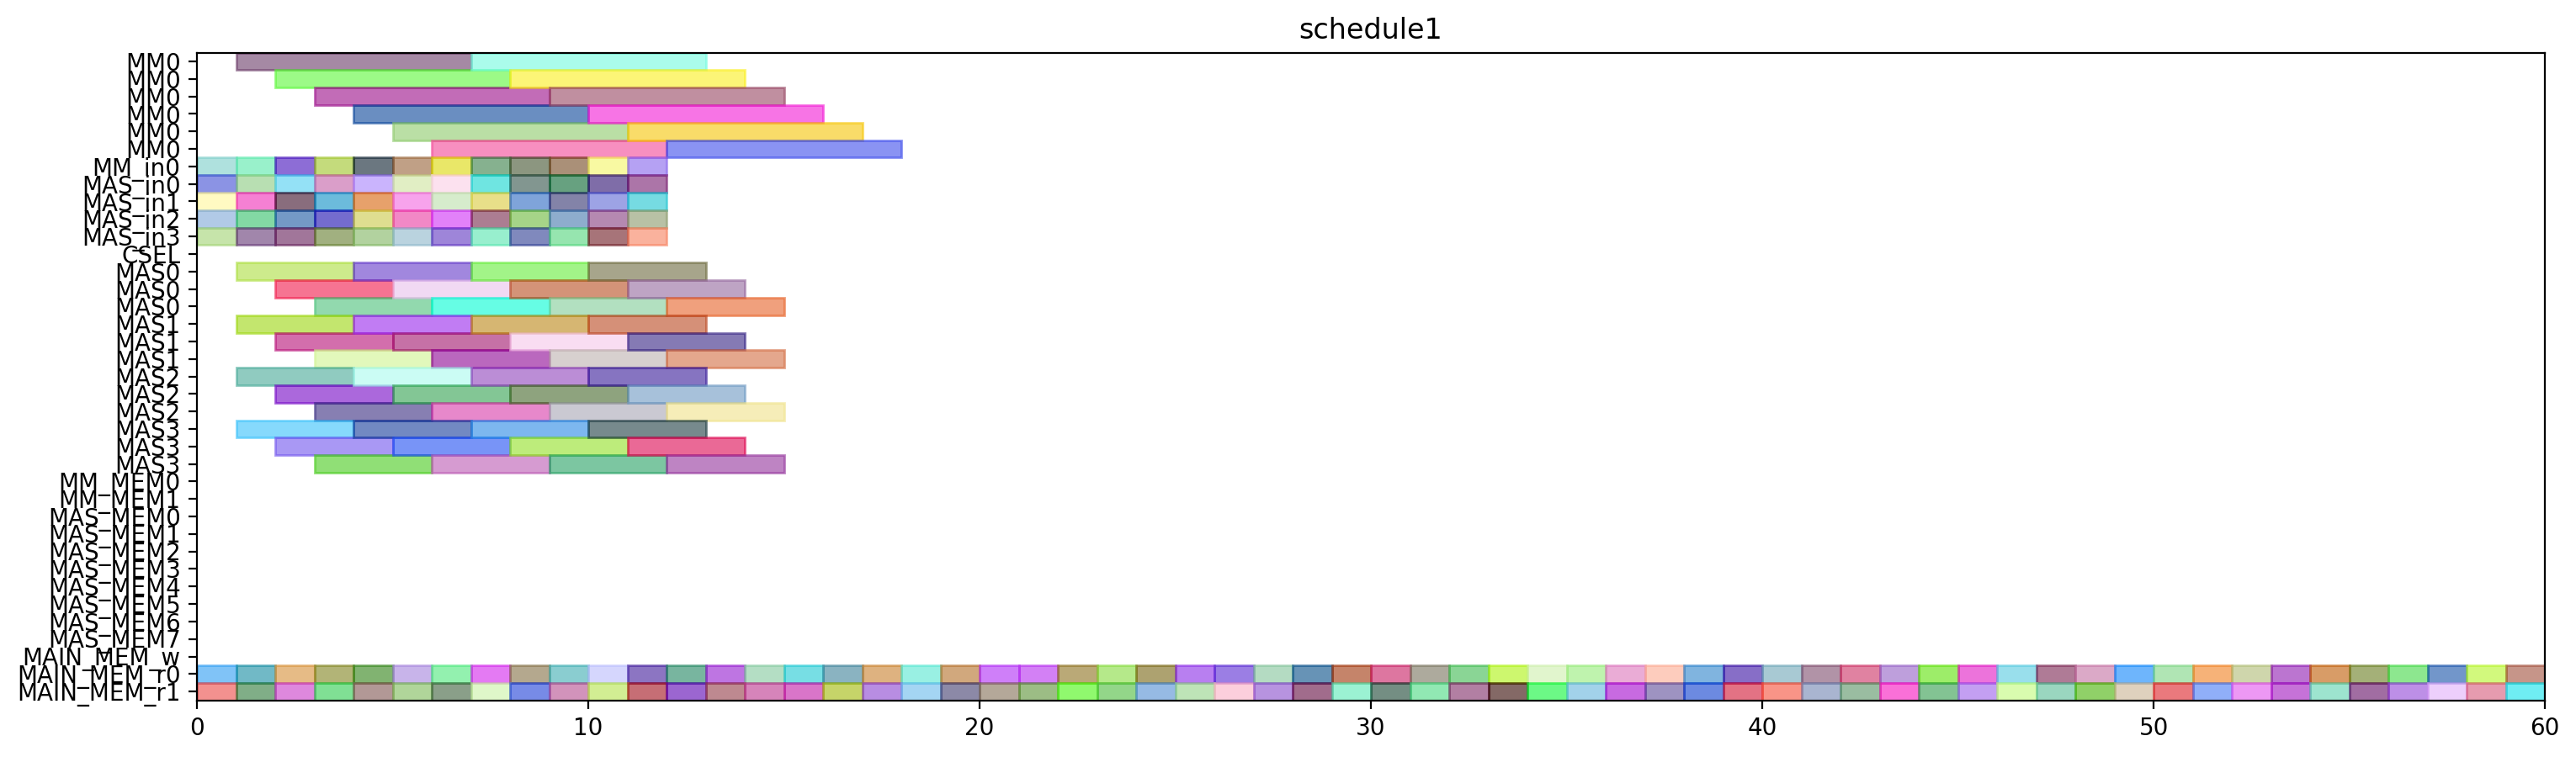

Here is the Python script that generated this plot:
from pyschedule import Scenario, solvers, plotters, alt


def solve():
	horizon = 120
	S = Scenario("schedule1", horizon=horizon)

	# resource
	MM = S.Resources('MM', num=1, size=6)
	MM_in = S.Resources('MM_in', num=1)
	MAS_in = S.Resources('MAS_in', num=4)
	CSEL = S.Resource('CSEL')
	MAS = S.Resources('MAS', num=4, size=3, periods=range(1, horizon))
	MM_MEM = S.Resources('MM_MEM', num=2)
	MAS_MEM = S.Resources('MAS_MEM', num=8)
	MAIN_MEM_w = S.Resource('MAIN_MEM_w', size=1)
	MAIN_MEM_r = S.Resources('MAIN_MEM_r', num=2)

	# result of previous scheduling
	c_t0_t1_t2_in = S.Task('c_t0_t1_t2_in', length=1, delay_cost=1)
	S += c_t0_t1_t2_in >= 0
	c_t0_t1_t2_in += MAS_in[2]

	c_t0_t20_in = S.Task('c_t0_t20_in', length=1, delay_cost=1)
	S += c_t0_t20_in >= 0
	c_t0_t20_in += MAS_in[3]

	c_t0_t20_mem1 = S.Task('c_t0_t20_mem1', length=1, delay_cost=1)
	S += c_t0_t20_mem1 >= 0
	c_t0_t20_mem1 += MAIN_MEM_r[1]

	c_t1_t0_t0_in = S.Task('c_t1_t0_t0_in', length=1, delay_cost=1)
	S += c_t1_t0_t0_in >= 0
	c_t1_t0_t0_in += MM_in[0]

	c_t1_t21_in = S.Task('c_t1_t21_in', length=1, delay_cost=1)
	S += c_t1_t21_in >= 0
	c_t1_t21_in += MAS_in[1]

	c_t1_t31_in = S.Task('c_t1_t31_in', length=1, delay_cost=1)
	S += c_t1_t31_in >= 0
	c_t1_t31_in += MAS_in[0]

	c_t2_t1_t0_mem0 = S.Task('c_t2_t1_t0_mem0', length=1, delay_cost=1)
	S += c_t2_t1_t0_mem0 >= 0
	c_t2_t1_t0_mem0 += MAIN_MEM_r[0]

	c_t0_t0_t0_in = S.Task('c_t0_t0_t0_in', length=1, delay_cost=1)
	S += c_t0_t0_t0_in >= 1
	c_t0_t0_t0_in += MM_in[0]

	c_t0_t0_t2_in = S.Task('c_t0_t0_t2_in', length=1, delay_cost=1)
	S += c_t0_t0_t2_in >= 1
	c_t0_t0_t2_in += MAS_in[3]

	c_t0_t0_t3_mem1 = S.Task('c_t0_t0_t3_mem1', length=1, delay_cost=1)
	S += c_t0_t0_t3_mem1 >= 1
	c_t0_t0_t3_mem1 += MAIN_MEM_r[1]

	c_t0_t1_t2 = S.Task('c_t0_t1_t2', length=3, delay_cost=1)
	S += c_t0_t1_t2 >= 1
	c_t0_t1_t2 += MAS[2]

	c_t0_t20 = S.Task('c_t0_t20', length=3, delay_cost=1)
	S += c_t0_t20 >= 1
	c_t0_t20 += MAS[3]

	c_t1_t0_t0 = S.Task('c_t1_t0_t0', length=6, delay_cost=1)
	S += c_t1_t0_t0 >= 1
	c_t1_t0_t0 += MM[0]

	c_t1_t1_t2_in = S.Task('c_t1_t1_t2_in', length=1, delay_cost=1)
	S += c_t1_t1_t2_in >= 1
	c_t1_t1_t2_in += MAS_in[1]

	c_t1_t1_t3_in = S.Task('c_t1_t1_t3_in', length=1, delay_cost=1)
	S += c_t1_t1_t3_in >= 1
	c_t1_t1_t3_in += MAS_in[0]

	c_t1_t20_mem0 = S.Task('c_t1_t20_mem0', length=1, delay_cost=1)
	S += c_t1_t20_mem0 >= 1
	c_t1_t20_mem0 += MAIN_MEM_r[0]

	c_t1_t21 = S.Task('c_t1_t21', length=3, delay_cost=1)
	S += c_t1_t21 >= 1
	c_t1_t21 += MAS[1]

	c_t1_t31 = S.Task('c_t1_t31', length=3, delay_cost=1)
	S += c_t1_t31 >= 1
	c_t1_t31 += MAS[0]

	c_t2_t0_t2_in = S.Task('c_t2_t0_t2_in', length=1, delay_cost=1)
	S += c_t2_t0_t2_in >= 1
	c_t2_t0_t2_in += MAS_in[2]

	c_t0_t0_t0 = S.Task('c_t0_t0_t0', length=6, delay_cost=1)
	S += c_t0_t0_t0 >= 2
	c_t0_t0_t0 += MM[0]

	c_t0_t0_t2 = S.Task('c_t0_t0_t2', length=3, delay_cost=1)
	S += c_t0_t0_t2 >= 2
	c_t0_t0_t2 += MAS[3]

	c_t0_t0_t3_in = S.Task('c_t0_t0_t3_in', length=1, delay_cost=1)
	S += c_t0_t0_t3_in >= 2
	c_t0_t0_t3_in += MAS_in[0]

	c_t0_t1_t3_in = S.Task('c_t0_t1_t3_in', length=1, delay_cost=1)
	S += c_t0_t1_t3_in >= 2
	c_t0_t1_t3_in += MAS_in[1]

	c_t0_t21_mem0 = S.Task('c_t0_t21_mem0', length=1, delay_cost=1)
	S += c_t0_t21_mem0 >= 2
	c_t0_t21_mem0 += MAIN_MEM_r[0]

	c_t0_t30_in = S.Task('c_t0_t30_in', length=1, delay_cost=1)
	S += c_t0_t30_in >= 2
	c_t0_t30_in += MAS_in[3]

	c_t1_t1_t0_in = S.Task('c_t1_t1_t0_in', length=1, delay_cost=1)
	S += c_t1_t1_t0_in >= 2
	c_t1_t1_t0_in += MM_in[0]

	c_t1_t1_t2 = S.Task('c_t1_t1_t2', length=3, delay_cost=1)
	S += c_t1_t1_t2 >= 2
	c_t1_t1_t2 += MAS[1]

	c_t1_t1_t3 = S.Task('c_t1_t1_t3', length=3, delay_cost=1)
	S += c_t1_t1_t3 >= 2
	c_t1_t1_t3 += MAS[0]

	c_t1_t30_in = S.Task('c_t1_t30_in', length=1, delay_cost=1)
	S += c_t1_t30_in >= 2
	c_t1_t30_in += MAS_in[2]

	c_t2_t0_t0_mem1 = S.Task('c_t2_t0_t0_mem1', length=1, delay_cost=1)
	S += c_t2_t0_t0_mem1 >= 2
	c_t2_t0_t0_mem1 += MAIN_MEM_r[1]

	c_t2_t0_t2 = S.Task('c_t2_t0_t2', length=3, delay_cost=1)
	S += c_t2_t0_t2 >= 2
	c_t2_t0_t2 += MAS[2]

	c_t0_t0_t3 = S.Task('c_t0_t0_t3', length=3, delay_cost=1)
	S += c_t0_t0_t3 >= 3
	c_t0_t0_t3 += MAS[0]

	c_t0_t1_t3 = S.Task('c_t0_t1_t3', length=3, delay_cost=1)
	S += c_t0_t1_t3 >= 3
	c_t0_t1_t3 += MAS[1]

	c_t0_t21_in = S.Task('c_t0_t21_in', length=1, delay_cost=1)
	S += c_t0_t21_in >= 3
	c_t0_t21_in += MAS_in[0]

	c_t0_t21_mem1 = S.Task('c_t0_t21_mem1', length=1, delay_cost=1)
	S += c_t0_t21_mem1 >= 3
	c_t0_t21_mem1 += MAIN_MEM_r[1]

	c_t0_t30 = S.Task('c_t0_t30', length=3, delay_cost=1)
	S += c_t0_t30 >= 3
	c_t0_t30 += MAS[3]

	c_t0_t30_mem0 = S.Task('c_t0_t30_mem0', length=1, delay_cost=1)
	S += c_t0_t30_mem0 >= 3
	c_t0_t30_mem0 += MAIN_MEM_r[0]

	c_t1_t0_t2_in = S.Task('c_t1_t0_t2_in', length=1, delay_cost=1)
	S += c_t1_t0_t2_in >= 3
	c_t1_t0_t2_in += MAS_in[2]

	c_t1_t0_t3_in = S.Task('c_t1_t0_t3_in', length=1, delay_cost=1)
	S += c_t1_t0_t3_in >= 3
	c_t1_t0_t3_in += MAS_in[3]

	c_t1_t1_t0 = S.Task('c_t1_t1_t0', length=6, delay_cost=1)
	S += c_t1_t1_t0 >= 3
	c_t1_t1_t0 += MM[0]

	c_t1_t20_in = S.Task('c_t1_t20_in', length=1, delay_cost=1)
	S += c_t1_t20_in >= 3
	c_t1_t20_in += MAS_in[1]

	c_t1_t30 = S.Task('c_t1_t30', length=3, delay_cost=1)
	S += c_t1_t30 >= 3
	c_t1_t30 += MAS[2]

	c_t2_t0_t0_in = S.Task('c_t2_t0_t0_in', length=1, delay_cost=1)
	S += c_t2_t0_t0_in >= 3
	c_t2_t0_t0_in += MM_in[0]

	c_t0_t21 = S.Task('c_t0_t21', length=3, delay_cost=1)
	S += c_t0_t21 >= 4
	c_t0_t21 += MAS[0]

	c_t0_t31_in = S.Task('c_t0_t31_in', length=1, delay_cost=1)
	S += c_t0_t31_in >= 4
	c_t0_t31_in += MAS_in[0]

	c_t1_t0_t1_in = S.Task('c_t1_t0_t1_in', length=1, delay_cost=1)
	S += c_t1_t0_t1_in >= 4
	c_t1_t0_t1_in += MM_in[0]

	c_t1_t0_t2 = S.Task('c_t1_t0_t2', length=3, delay_cost=1)
	S += c_t1_t0_t2 >= 4
	c_t1_t0_t2 += MAS[2]

	c_t1_t0_t3 = S.Task('c_t1_t0_t3', length=3, delay_cost=1)
	S += c_t1_t0_t3 >= 4
	c_t1_t0_t3 += MAS[3]

	c_t1_t1_t2_mem0 = S.Task('c_t1_t1_t2_mem0', length=1, delay_cost=1)
	S += c_t1_t1_t2_mem0 >= 4
	c_t1_t1_t2_mem0 += MAIN_MEM_r[0]

	c_t1_t1_t3_mem1 = S.Task('c_t1_t1_t3_mem1', length=1, delay_cost=1)
	S += c_t1_t1_t3_mem1 >= 4
	c_t1_t1_t3_mem1 += MAIN_MEM_r[1]

	c_t1_t20 = S.Task('c_t1_t20', length=3, delay_cost=1)
	S += c_t1_t20 >= 4
	c_t1_t20 += MAS[1]

	c_t2_t0_t0 = S.Task('c_t2_t0_t0', length=6, delay_cost=1)
	S += c_t2_t0_t0 >= 4
	c_t2_t0_t0 += MM[0]

	c_t2_t0_t3_in = S.Task('c_t2_t0_t3_in', length=1, delay_cost=1)
	S += c_t2_t0_t3_in >= 4
	c_t2_t0_t3_in += MAS_in[1]

	c_t0_t31 = S.Task('c_t0_t31', length=3, delay_cost=1)
	S += c_t0_t31 >= 5
	c_t0_t31 += MAS[0]

	c_t1_t0_t1 = S.Task('c_t1_t0_t1', length=6, delay_cost=1)
	S += c_t1_t0_t1 >= 5
	c_t1_t0_t1 += MM[0]

	c_t1_t0_t3_mem1 = S.Task('c_t1_t0_t3_mem1', length=1, delay_cost=1)
	S += c_t1_t0_t3_mem1 >= 5
	c_t1_t0_t3_mem1 += MAIN_MEM_r[1]

	c_t2_t0_t3 = S.Task('c_t2_t0_t3', length=3, delay_cost=1)
	S += c_t2_t0_t3 >= 5
	c_t2_t0_t3 += MAS[1]

	c_t2_t1_t1_in = S.Task('c_t2_t1_t1_in', length=1, delay_cost=1)
	S += c_t2_t1_t1_in >= 5
	c_t2_t1_t1_in += MM_in[0]

	c_t2_t1_t1_mem0 = S.Task('c_t2_t1_t1_mem0', length=1, delay_cost=1)
	S += c_t2_t1_t1_mem0 >= 5
	c_t2_t1_t1_mem0 += MAIN_MEM_r[0]

	c_t1_t0_t1_mem0 = S.Task('c_t1_t0_t1_mem0', length=1, delay_cost=1)
	S += c_t1_t0_t1_mem0 >= 6
	c_t1_t0_t1_mem0 += MAIN_MEM_r[0]

	c_t1_t1_t1_in = S.Task('c_t1_t1_t1_in', length=1, delay_cost=1)
	S += c_t1_t1_t1_in >= 6
	c_t1_t1_t1_in += MM_in[0]

	c_t1_t1_t2_mem1 = S.Task('c_t1_t1_t2_mem1', length=1, delay_cost=1)
	S += c_t1_t1_t2_mem1 >= 6
	c_t1_t1_t2_mem1 += MAIN_MEM_r[1]

	c_t2_t1_t1 = S.Task('c_t2_t1_t1', length=6, delay_cost=1)
	S += c_t2_t1_t1 >= 6
	c_t2_t1_t1 += MM[0]

	c_t0_t0_t1_in = S.Task('c_t0_t0_t1_in', length=1, delay_cost=1)
	S += c_t0_t0_t1_in >= 7
	c_t0_t0_t1_in += MM_in[0]

	c_t1_t1_t1 = S.Task('c_t1_t1_t1', length=6, delay_cost=1)
	S += c_t1_t1_t1 >= 7
	c_t1_t1_t1 += MM[0]

	c_t1_t31_mem0 = S.Task('c_t1_t31_mem0', length=1, delay_cost=1)
	S += c_t1_t31_mem0 >= 7
	c_t1_t31_mem0 += MAIN_MEM_r[0]

	c_t2_t1_t1_mem1 = S.Task('c_t2_t1_t1_mem1', length=1, delay_cost=1)
	S += c_t2_t1_t1_mem1 >= 7
	c_t2_t1_t1_mem1 += MAIN_MEM_r[1]

	c_t0_t0_t1 = S.Task('c_t0_t0_t1', length=6, delay_cost=1)
	S += c_t0_t0_t1 >= 8
	c_t0_t0_t1 += MM[0]

	c_t0_t1_t1_in = S.Task('c_t0_t1_t1_in', length=1, delay_cost=1)
	S += c_t0_t1_t1_in >= 8
	c_t0_t1_t1_in += MM_in[0]

	c_t1_t0_t2_mem1 = S.Task('c_t1_t0_t2_mem1', length=1, delay_cost=1)
	S += c_t1_t0_t2_mem1 >= 8
	c_t1_t0_t2_mem1 += MAIN_MEM_r[1]

	c_t1_t1_t3_mem0 = S.Task('c_t1_t1_t3_mem0', length=1, delay_cost=1)
	S += c_t1_t1_t3_mem0 >= 8
	c_t1_t1_t3_mem0 += MAIN_MEM_r[0]

	c_t0_t0_t2_mem1 = S.Task('c_t0_t0_t2_mem1', length=1, delay_cost=1)
	S += c_t0_t0_t2_mem1 >= 9
	c_t0_t0_t2_mem1 += MAIN_MEM_r[1]

	c_t0_t1_t1 = S.Task('c_t0_t1_t1', length=6, delay_cost=1)
	S += c_t0_t1_t1 >= 9
	c_t0_t1_t1 += MM[0]

	c_t1_t21_mem0 = S.Task('c_t1_t21_mem0', length=1, delay_cost=1)
	S += c_t1_t21_mem0 >= 9
	c_t1_t21_mem0 += MAIN_MEM_r[0]

	c_t2_t0_t1_in = S.Task('c_t2_t0_t1_in', length=1, delay_cost=1)
	S += c_t2_t0_t1_in >= 9
	c_t2_t0_t1_in += MM_in[0]

	c_t0_t1_t0_in = S.Task('c_t0_t1_t0_in', length=1, delay_cost=1)
	S += c_t0_t1_t0_in >= 10
	c_t0_t1_t0_in += MM_in[0]

	c_t0_t1_t2_mem0 = S.Task('c_t0_t1_t2_mem0', length=1, delay_cost=1)
	S += c_t0_t1_t2_mem0 >= 10
	c_t0_t1_t2_mem0 += MAIN_MEM_r[0]

	c_t0_t30_mem1 = S.Task('c_t0_t30_mem1', length=1, delay_cost=1)
	S += c_t0_t30_mem1 >= 10
	c_t0_t30_mem1 += MAIN_MEM_r[1]

	c_t2_t0_t1 = S.Task('c_t2_t0_t1', length=6, delay_cost=1)
	S += c_t2_t0_t1 >= 10
	c_t2_t0_t1 += MM[0]

	c_t0_t0_t0_mem1 = S.Task('c_t0_t0_t0_mem1', length=1, delay_cost=1)
	S += c_t0_t0_t0_mem1 >= 11
	c_t0_t0_t0_mem1 += MAIN_MEM_r[1]

	c_t0_t1_t0 = S.Task('c_t0_t1_t0', length=6, delay_cost=1)
	S += c_t0_t1_t0 >= 11
	c_t0_t1_t0 += MM[0]

	c_t1_t1_t0_mem0 = S.Task('c_t1_t1_t0_mem0', length=1, delay_cost=1)
	S += c_t1_t1_t0_mem0 >= 11
	c_t1_t1_t0_mem0 += MAIN_MEM_r[0]

	c_t2_t1_t0_in = S.Task('c_t2_t1_t0_in', length=1, delay_cost=1)
	S += c_t2_t1_t0_in >= 11
	c_t2_t1_t0_in += MM_in[0]

	c_t0_t1_t0_mem0 = S.Task('c_t0_t1_t0_mem0', length=1, delay_cost=1)
	S += c_t0_t1_t0_mem0 >= 12
	c_t0_t1_t0_mem0 += MAIN_MEM_r[0]

	c_t1_t21_mem1 = S.Task('c_t1_t21_mem1', length=1, delay_cost=1)
	S += c_t1_t21_mem1 >= 12
	c_t1_t21_mem1 += MAIN_MEM_r[1]

	c_t2_t1_t0 = S.Task('c_t2_t1_t0', length=6, delay_cost=1)
	S += c_t2_t1_t0 >= 12
	c_t2_t1_t0 += MM[0]

	c_t0_t1_t1_mem1 = S.Task('c_t0_t1_t1_mem1', length=1, delay_cost=1)
	S += c_t0_t1_t1_mem1 >= 13
	c_t0_t1_t1_mem1 += MAIN_MEM_r[1]

	c_t2_t0_t1_mem0 = S.Task('c_t2_t0_t1_mem0', length=1, delay_cost=1)
	S += c_t2_t0_t1_mem0 >= 13
	c_t2_t0_t1_mem0 += MAIN_MEM_r[0]

	c_t0_t0_t1_mem1 = S.Task('c_t0_t0_t1_mem1', length=1, delay_cost=1)
	S += c_t0_t0_t1_mem1 >= 14
	c_t0_t0_t1_mem1 += MAIN_MEM_r[1]

	c_t1_t30_mem0 = S.Task('c_t1_t30_mem0', length=1, delay_cost=1)
	S += c_t1_t30_mem0 >= 14
	c_t1_t30_mem0 += MAIN_MEM_r[0]

	c_t0_t1_t3_mem1 = S.Task('c_t0_t1_t3_mem1', length=1, delay_cost=1)
	S += c_t0_t1_t3_mem1 >= 15
	c_t0_t1_t3_mem1 += MAIN_MEM_r[1]

	c_t2_t0_t2_mem0 = S.Task('c_t2_t0_t2_mem0', length=1, delay_cost=1)
	S += c_t2_t0_t2_mem0 >= 15
	c_t2_t0_t2_mem0 += MAIN_MEM_r[0]

	c_t0_t0_t0_mem0 = S.Task('c_t0_t0_t0_mem0', length=1, delay_cost=1)
	S += c_t0_t0_t0_mem0 >= 16
	c_t0_t0_t0_mem0 += MAIN_MEM_r[0]

	c_t0_t31_mem1 = S.Task('c_t0_t31_mem1', length=1, delay_cost=1)
	S += c_t0_t31_mem1 >= 16
	c_t0_t31_mem1 += MAIN_MEM_r[1]

	c_t0_t1_t0_mem1 = S.Task('c_t0_t1_t0_mem1', length=1, delay_cost=1)
	S += c_t0_t1_t0_mem1 >= 17
	c_t0_t1_t0_mem1 += MAIN_MEM_r[1]

	c_t1_t0_t2_mem0 = S.Task('c_t1_t0_t2_mem0', length=1, delay_cost=1)
	S += c_t1_t0_t2_mem0 >= 17
	c_t1_t0_t2_mem0 += MAIN_MEM_r[0]

	c_t0_t31_mem0 = S.Task('c_t0_t31_mem0', length=1, delay_cost=1)
	S += c_t0_t31_mem0 >= 18
	c_t0_t31_mem0 += MAIN_MEM_r[0]

	c_t1_t1_t0_mem1 = S.Task('c_t1_t1_t0_mem1', length=1, delay_cost=1)
	S += c_t1_t1_t0_mem1 >= 18
	c_t1_t1_t0_mem1 += MAIN_MEM_r[1]

	c_t1_t1_t1_mem1 = S.Task('c_t1_t1_t1_mem1', length=1, delay_cost=1)
	S += c_t1_t1_t1_mem1 >= 19
	c_t1_t1_t1_mem1 += MAIN_MEM_r[1]

	c_t2_t0_t3_mem0 = S.Task('c_t2_t0_t3_mem0', length=1, delay_cost=1)
	S += c_t2_t0_t3_mem0 >= 19
	c_t2_t0_t3_mem0 += MAIN_MEM_r[0]

	c_t0_t0_t2_mem0 = S.Task('c_t0_t0_t2_mem0', length=1, delay_cost=1)
	S += c_t0_t0_t2_mem0 >= 20
	c_t0_t0_t2_mem0 += MAIN_MEM_r[0]

	c_t2_t1_t0_mem1 = S.Task('c_t2_t1_t0_mem1', length=1, delay_cost=1)
	S += c_t2_t1_t0_mem1 >= 20
	c_t2_t1_t0_mem1 += MAIN_MEM_r[1]

	c_t1_t20_mem1 = S.Task('c_t1_t20_mem1', length=1, delay_cost=1)
	S += c_t1_t20_mem1 >= 21
	c_t1_t20_mem1 += MAIN_MEM_r[1]

	c_t2_t0_t0_mem0 = S.Task('c_t2_t0_t0_mem0', length=1, delay_cost=1)
	S += c_t2_t0_t0_mem0 >= 21
	c_t2_t0_t0_mem0 += MAIN_MEM_r[0]

	c_t1_t0_t0_mem0 = S.Task('c_t1_t0_t0_mem0', length=1, delay_cost=1)
	S += c_t1_t0_t0_mem0 >= 22
	c_t1_t0_t0_mem0 += MAIN_MEM_r[0]

	c_t2_t0_t3_mem1 = S.Task('c_t2_t0_t3_mem1', length=1, delay_cost=1)
	S += c_t2_t0_t3_mem1 >= 22
	c_t2_t0_t3_mem1 += MAIN_MEM_r[1]

	c_t0_t1_t3_mem0 = S.Task('c_t0_t1_t3_mem0', length=1, delay_cost=1)
	S += c_t0_t1_t3_mem0 >= 23
	c_t0_t1_t3_mem0 += MAIN_MEM_r[0]

	c_t1_t31_mem1 = S.Task('c_t1_t31_mem1', length=1, delay_cost=1)
	S += c_t1_t31_mem1 >= 23
	c_t1_t31_mem1 += MAIN_MEM_r[1]

	c_t0_t0_t1_mem0 = S.Task('c_t0_t0_t1_mem0', length=1, delay_cost=1)
	S += c_t0_t0_t1_mem0 >= 24
	c_t0_t0_t1_mem0 += MAIN_MEM_r[0]

	c_t1_t0_t0_mem1 = S.Task('c_t1_t0_t0_mem1', length=1, delay_cost=1)
	S += c_t1_t0_t0_mem1 >= 24
	c_t1_t0_t0_mem1 += MAIN_MEM_r[1]

	c_t0_t20_mem0 = S.Task('c_t0_t20_mem0', length=1, delay_cost=1)
	S += c_t0_t20_mem0 >= 25
	c_t0_t20_mem0 += MAIN_MEM_r[0]

	c_t2_t0_t1_mem1 = S.Task('c_t2_t0_t1_mem1', length=1, delay_cost=1)
	S += c_t2_t0_t1_mem1 >= 25
	c_t2_t0_t1_mem1 += MAIN_MEM_r[1]

	c_t1_t0_t1_mem1 = S.Task('c_t1_t0_t1_mem1', length=1, delay_cost=1)
	S += c_t1_t0_t1_mem1 >= 26
	c_t1_t0_t1_mem1 += MAIN_MEM_r[1]

	c_t1_t0_t3_mem0 = S.Task('c_t1_t0_t3_mem0', length=1, delay_cost=1)
	S += c_t1_t0_t3_mem0 >= 26
	c_t1_t0_t3_mem0 += MAIN_MEM_r[0]

	c_t0_t1_t1_mem0 = S.Task('c_t0_t1_t1_mem0', length=1, delay_cost=1)
	S += c_t0_t1_t1_mem0 >= 27
	c_t0_t1_t1_mem0 += MAIN_MEM_r[0]

	c_t2_t0_t2_mem1 = S.Task('c_t2_t0_t2_mem1', length=1, delay_cost=1)
	S += c_t2_t0_t2_mem1 >= 27
	c_t2_t0_t2_mem1 += MAIN_MEM_r[1]

	c_t1_t1_t1_mem0 = S.Task('c_t1_t1_t1_mem0', length=1, delay_cost=1)
	S += c_t1_t1_t1_mem0 >= 28
	c_t1_t1_t1_mem0 += MAIN_MEM_r[0]

	c_t1_t30_mem1 = S.Task('c_t1_t30_mem1', length=1, delay_cost=1)
	S += c_t1_t30_mem1 >= 28
	c_t1_t30_mem1 += MAIN_MEM_r[1]

	c_t0_t0_t3_mem0 = S.Task('c_t0_t0_t3_mem0', length=1, delay_cost=1)
	S += c_t0_t0_t3_mem0 >= 29
	c_t0_t0_t3_mem0 += MAIN_MEM_r[0]

	c_t0_t1_t2_mem1 = S.Task('c_t0_t1_t2_mem1', length=1, delay_cost=1)
	S += c_t0_t1_t2_mem1 >= 29
	c_t0_t1_t2_mem1 += MAIN_MEM_r[1]


	# new tasks
	c_t2_t1_t2 = S.Task('c_t2_t1_t2', length=3, delay_cost=1)
	c_t2_t1_t2 += alt(MAS)
	c_t2_t1_t2_in = S.Task('c_t2_t1_t2_in', length=1, delay_cost=1)
	c_t2_t1_t2_in += alt(MAS_in)
	S += c_t2_t1_t2_in*MAS_in[0]<=c_t2_t1_t2*MAS[0]

	S += c_t2_t1_t2_in*MAS_in[1]<=c_t2_t1_t2*MAS[1]

	S += c_t2_t1_t2_in*MAS_in[2]<=c_t2_t1_t2*MAS[2]

	S += c_t2_t1_t2_in*MAS_in[3]<=c_t2_t1_t2*MAS[3]

	c_t2_t1_t2_mem0 = S.Task('c_t2_t1_t2_mem0', length=1, delay_cost=1)
	c_t2_t1_t2_mem0 += MAIN_MEM_r[0]
	c_t2_t1_t2_mem1 = S.Task('c_t2_t1_t2_mem1', length=1, delay_cost=1)
	c_t2_t1_t2_mem1 += MAIN_MEM_r[1]
	c_t2_t1_t3 = S.Task('c_t2_t1_t3', length=3, delay_cost=1)
	c_t2_t1_t3 += alt(MAS)
	c_t2_t1_t3_in = S.Task('c_t2_t1_t3_in', length=1, delay_cost=1)
	c_t2_t1_t3_in += alt(MAS_in)
	S += c_t2_t1_t3_in*MAS_in[0]<=c_t2_t1_t3*MAS[0]

	S += c_t2_t1_t3_in*MAS_in[1]<=c_t2_t1_t3*MAS[1]

	S += c_t2_t1_t3_in*MAS_in[2]<=c_t2_t1_t3*MAS[2]

	S += c_t2_t1_t3_in*MAS_in[3]<=c_t2_t1_t3*MAS[3]

	c_t2_t1_t3_mem0 = S.Task('c_t2_t1_t3_mem0', length=1, delay_cost=1)
	c_t2_t1_t3_mem0 += MAIN_MEM_r[0]
	c_t2_t1_t3_mem1 = S.Task('c_t2_t1_t3_mem1', length=1, delay_cost=1)
	c_t2_t1_t3_mem1 += MAIN_MEM_r[1]
	c_t2_t20 = S.Task('c_t2_t20', length=3, delay_cost=1)
	c_t2_t20 += alt(MAS)
	c_t2_t20_in = S.Task('c_t2_t20_in', length=1, delay_cost=1)
	c_t2_t20_in += alt(MAS_in)
	S += c_t2_t20_in*MAS_in[0]<=c_t2_t20*MAS[0]

	S += c_t2_t20_in*MAS_in[1]<=c_t2_t20*MAS[1]

	S += c_t2_t20_in*MAS_in[2]<=c_t2_t20*MAS[2]

	S += c_t2_t20_in*MAS_in[3]<=c_t2_t20*MAS[3]

	c_t2_t20_mem0 = S.Task('c_t2_t20_mem0', length=1, delay_cost=1)
	c_t2_t20_mem0 += MAIN_MEM_r[0]
	c_t2_t20_mem1 = S.Task('c_t2_t20_mem1', length=1, delay_cost=1)
	c_t2_t20_mem1 += MAIN_MEM_r[1]
	c_t2_t21 = S.Task('c_t2_t21', length=3, delay_cost=1)
	c_t2_t21 += alt(MAS)
	c_t2_t21_in = S.Task('c_t2_t21_in', length=1, delay_cost=1)
	c_t2_t21_in += alt(MAS_in)
	S += c_t2_t21_in*MAS_in[0]<=c_t2_t21*MAS[0]

	S += c_t2_t21_in*MAS_in[1]<=c_t2_t21*MAS[1]

	S += c_t2_t21_in*MAS_in[2]<=c_t2_t21*MAS[2]

	S += c_t2_t21_in*MAS_in[3]<=c_t2_t21*MAS[3]

	c_t2_t21_mem0 = S.Task('c_t2_t21_mem0', length=1, delay_cost=1)
	c_t2_t21_mem0 += MAIN_MEM_r[0]
	c_t2_t21_mem1 = S.Task('c_t2_t21_mem1', length=1, delay_cost=1)
	c_t2_t21_mem1 += MAIN_MEM_r[1]
	c_t2_t30 = S.Task('c_t2_t30', length=3, delay_cost=1)
	c_t2_t30 += alt(MAS)
	c_t2_t30_in = S.Task('c_t2_t30_in', length=1, delay_cost=1)
	c_t2_t30_in += alt(MAS_in)
	S += c_t2_t30_in*MAS_in[0]<=c_t2_t30*MAS[0]

	S += c_t2_t30_in*MAS_in[1]<=c_t2_t30*MAS[1]

	S += c_t2_t30_in*MAS_in[2]<=c_t2_t30*MAS[2]

	S += c_t2_t30_in*MAS_in[3]<=c_t2_t30*MAS[3]

	c_t2_t30_mem0 = S.Task('c_t2_t30_mem0', length=1, delay_cost=1)
	c_t2_t30_mem0 += MAIN_MEM_r[0]
	c_t2_t30_mem1 = S.Task('c_t2_t30_mem1', length=1, delay_cost=1)
	c_t2_t30_mem1 += MAIN_MEM_r[1]
	c_t2_t31 = S.Task('c_t2_t31', length=3, delay_cost=1)
	c_t2_t31 += alt(MAS)
	c_t2_t31_in = S.Task('c_t2_t31_in', length=1, delay_cost=1)
	c_t2_t31_in += alt(MAS_in)
	S += c_t2_t31_in*MAS_in[0]<=c_t2_t31*MAS[0]

	S += c_t2_t31_in*MAS_in[1]<=c_t2_t31*MAS[1]

	S += c_t2_t31_in*MAS_in[2]<=c_t2_t31*MAS[2]

	S += c_t2_t31_in*MAS_in[3]<=c_t2_t31*MAS[3]

	c_t2_t31_mem0 = S.Task('c_t2_t31_mem0', length=1, delay_cost=1)
	c_t2_t31_mem0 += MAIN_MEM_r[0]
	c_t2_t31_mem1 = S.Task('c_t2_t31_mem1', length=1, delay_cost=1)
	c_t2_t31_mem1 += MAIN_MEM_r[1]
	c_t3000 = S.Task('c_t3000', length=3, delay_cost=1)
	c_t3000 += alt(MAS)
	c_t3000_in = S.Task('c_t3000_in', length=1, delay_cost=1)
	c_t3000_in += alt(MAS_in)
	S += c_t3000_in*MAS_in[0]<=c_t3000*MAS[0]

	S += c_t3000_in*MAS_in[1]<=c_t3000*MAS[1]

	S += c_t3000_in*MAS_in[2]<=c_t3000*MAS[2]

	S += c_t3000_in*MAS_in[3]<=c_t3000*MAS[3]

	c_t3000_mem0 = S.Task('c_t3000_mem0', length=1, delay_cost=1)
	c_t3000_mem0 += MAIN_MEM_r[0]
	c_t3000_mem1 = S.Task('c_t3000_mem1', length=1, delay_cost=1)
	c_t3000_mem1 += MAIN_MEM_r[1]
	c_t3001 = S.Task('c_t3001', length=3, delay_cost=1)
	c_t3001 += alt(MAS)
	c_t3001_in = S.Task('c_t3001_in', length=1, delay_cost=1)
	c_t3001_in += alt(MAS_in)
	S += c_t3001_in*MAS_in[0]<=c_t3001*MAS[0]

	S += c_t3001_in*MAS_in[1]<=c_t3001*MAS[1]

	S += c_t3001_in*MAS_in[2]<=c_t3001*MAS[2]

	S += c_t3001_in*MAS_in[3]<=c_t3001*MAS[3]

	c_t3001_mem0 = S.Task('c_t3001_mem0', length=1, delay_cost=1)
	c_t3001_mem0 += MAIN_MEM_r[0]
	c_t3001_mem1 = S.Task('c_t3001_mem1', length=1, delay_cost=1)
	c_t3001_mem1 += MAIN_MEM_r[1]
	c_t3010 = S.Task('c_t3010', length=3, delay_cost=1)
	c_t3010 += alt(MAS)
	c_t3010_in = S.Task('c_t3010_in', length=1, delay_cost=1)
	c_t3010_in += alt(MAS_in)
	S += c_t3010_in*MAS_in[0]<=c_t3010*MAS[0]

	S += c_t3010_in*MAS_in[1]<=c_t3010*MAS[1]

	S += c_t3010_in*MAS_in[2]<=c_t3010*MAS[2]

	S += c_t3010_in*MAS_in[3]<=c_t3010*MAS[3]

	c_t3010_mem0 = S.Task('c_t3010_mem0', length=1, delay_cost=1)
	c_t3010_mem0 += MAIN_MEM_r[0]
	c_t3010_mem1 = S.Task('c_t3010_mem1', length=1, delay_cost=1)
	c_t3010_mem1 += MAIN_MEM_r[1]
	c_t3011 = S.Task('c_t3011', length=3, delay_cost=1)
	c_t3011 += alt(MAS)
	c_t3011_in = S.Task('c_t3011_in', length=1, delay_cost=1)
	c_t3011_in += alt(MAS_in)
	S += c_t3011_in*MAS_in[0]<=c_t3011*MAS[0]

	S += c_t3011_in*MAS_in[1]<=c_t3011*MAS[1]

	S += c_t3011_in*MAS_in[2]<=c_t3011*MAS[2]

	S += c_t3011_in*MAS_in[3]<=c_t3011*MAS[3]

	c_t3011_mem0 = S.Task('c_t3011_mem0', length=1, delay_cost=1)
	c_t3011_mem0 += MAIN_MEM_r[0]
	c_t3011_mem1 = S.Task('c_t3011_mem1', length=1, delay_cost=1)
	c_t3011_mem1 += MAIN_MEM_r[1]
	c_t3100 = S.Task('c_t3100', length=3, delay_cost=1)
	c_t3100 += alt(MAS)
	c_t3100_in = S.Task('c_t3100_in', length=1, delay_cost=1)
	c_t3100_in += alt(MAS_in)
	S += c_t3100_in*MAS_in[0]<=c_t3100*MAS[0]

	S += c_t3100_in*MAS_in[1]<=c_t3100*MAS[1]

	S += c_t3100_in*MAS_in[2]<=c_t3100*MAS[2]

	S += c_t3100_in*MAS_in[3]<=c_t3100*MAS[3]

	c_t3100_mem0 = S.Task('c_t3100_mem0', length=1, delay_cost=1)
	c_t3100_mem0 += MAIN_MEM_r[0]
	c_t3100_mem1 = S.Task('c_t3100_mem1', length=1, delay_cost=1)
	c_t3100_mem1 += MAIN_MEM_r[1]
	c_t3101 = S.Task('c_t3101', length=3, delay_cost=1)
	c_t3101 += alt(MAS)
	c_t3101_in = S.Task('c_t3101_in', length=1, delay_cost=1)
	c_t3101_in += alt(MAS_in)
	S += c_t3101_in*MAS_in[0]<=c_t3101*MAS[0]

	S += c_t3101_in*MAS_in[1]<=c_t3101*MAS[1]

	S += c_t3101_in*MAS_in[2]<=c_t3101*MAS[2]

	S += c_t3101_in*MAS_in[3]<=c_t3101*MAS[3]

	c_t3101_mem0 = S.Task('c_t3101_mem0', length=1, delay_cost=1)
	c_t3101_mem0 += MAIN_MEM_r[0]
	c_t3101_mem1 = S.Task('c_t3101_mem1', length=1, delay_cost=1)
	c_t3101_mem1 += MAIN_MEM_r[1]
	c_t3110 = S.Task('c_t3110', length=3, delay_cost=1)
	c_t3110 += alt(MAS)
	c_t3110_in = S.Task('c_t3110_in', length=1, delay_cost=1)
	c_t3110_in += alt(MAS_in)
	S += c_t3110_in*MAS_in[0]<=c_t3110*MAS[0]

	S += c_t3110_in*MAS_in[1]<=c_t3110*MAS[1]

	S += c_t3110_in*MAS_in[2]<=c_t3110*MAS[2]

	S += c_t3110_in*MAS_in[3]<=c_t3110*MAS[3]

	c_t3110_mem0 = S.Task('c_t3110_mem0', length=1, delay_cost=1)
	c_t3110_mem0 += MAIN_MEM_r[0]
	c_t3110_mem1 = S.Task('c_t3110_mem1', length=1, delay_cost=1)
	c_t3110_mem1 += MAIN_MEM_r[1]
	c_t3111 = S.Task('c_t3111', length=3, delay_cost=1)
	c_t3111 += alt(MAS)
	c_t3111_in = S.Task('c_t3111_in', length=1, delay_cost=1)
	c_t3111_in += alt(MAS_in)
	S += c_t3111_in*MAS_in[0]<=c_t3111*MAS[0]

	S += c_t3111_in*MAS_in[1]<=c_t3111*MAS[1]

	S += c_t3111_in*MAS_in[2]<=c_t3111*MAS[2]

	S += c_t3111_in*MAS_in[3]<=c_t3111*MAS[3]

	c_t3111_mem0 = S.Task('c_t3111_mem0', length=1, delay_cost=1)
	c_t3111_mem0 += MAIN_MEM_r[0]
	c_t3111_mem1 = S.Task('c_t3111_mem1', length=1, delay_cost=1)
	c_t3111_mem1 += MAIN_MEM_r[1]
	c_t4000 = S.Task('c_t4000', length=3, delay_cost=1)
	c_t4000 += alt(MAS)
	c_t4000_in = S.Task('c_t4000_in', length=1, delay_cost=1)
	c_t4000_in += alt(MAS_in)
	S += c_t4000_in*MAS_in[0]<=c_t4000*MAS[0]

	S += c_t4000_in*MAS_in[1]<=c_t4000*MAS[1]

	S += c_t4000_in*MAS_in[2]<=c_t4000*MAS[2]

	S += c_t4000_in*MAS_in[3]<=c_t4000*MAS[3]

	c_t4000_mem0 = S.Task('c_t4000_mem0', length=1, delay_cost=1)
	c_t4000_mem0 += MAIN_MEM_r[0]
	c_t4000_mem1 = S.Task('c_t4000_mem1', length=1, delay_cost=1)
	c_t4000_mem1 += MAIN_MEM_r[1]
	c_t4001 = S.Task('c_t4001', length=3, delay_cost=1)
	c_t4001 += alt(MAS)
	c_t4001_in = S.Task('c_t4001_in', length=1, delay_cost=1)
	c_t4001_in += alt(MAS_in)
	S += c_t4001_in*MAS_in[0]<=c_t4001*MAS[0]

	S += c_t4001_in*MAS_in[1]<=c_t4001*MAS[1]

	S += c_t4001_in*MAS_in[2]<=c_t4001*MAS[2]

	S += c_t4001_in*MAS_in[3]<=c_t4001*MAS[3]

	c_t4001_mem0 = S.Task('c_t4001_mem0', length=1, delay_cost=1)
	c_t4001_mem0 += MAIN_MEM_r[0]
	c_t4001_mem1 = S.Task('c_t4001_mem1', length=1, delay_cost=1)
	c_t4001_mem1 += MAIN_MEM_r[1]
	c_t4010 = S.Task('c_t4010', length=3, delay_cost=1)
	c_t4010 += alt(MAS)
	c_t4010_in = S.Task('c_t4010_in', length=1, delay_cost=1)
	c_t4010_in += alt(MAS_in)
	S += c_t4010_in*MAS_in[0]<=c_t4010*MAS[0]

	S += c_t4010_in*MAS_in[1]<=c_t4010*MAS[1]

	S += c_t4010_in*MAS_in[2]<=c_t4010*MAS[2]

	S += c_t4010_in*MAS_in[3]<=c_t4010*MAS[3]

	c_t4010_mem0 = S.Task('c_t4010_mem0', length=1, delay_cost=1)
	c_t4010_mem0 += MAIN_MEM_r[0]
	c_t4010_mem1 = S.Task('c_t4010_mem1', length=1, delay_cost=1)
	c_t4010_mem1 += MAIN_MEM_r[1]
	c_t4011 = S.Task('c_t4011', length=3, delay_cost=1)
	c_t4011 += alt(MAS)
	c_t4011_in = S.Task('c_t4011_in', length=1, delay_cost=1)
	c_t4011_in += alt(MAS_in)
	S += c_t4011_in*MAS_in[0]<=c_t4011*MAS[0]

	S += c_t4011_in*MAS_in[1]<=c_t4011*MAS[1]

	S += c_t4011_in*MAS_in[2]<=c_t4011*MAS[2]

	S += c_t4011_in*MAS_in[3]<=c_t4011*MAS[3]

	c_t4011_mem0 = S.Task('c_t4011_mem0', length=1, delay_cost=1)
	c_t4011_mem0 += MAIN_MEM_r[0]
	c_t4011_mem1 = S.Task('c_t4011_mem1', length=1, delay_cost=1)
	c_t4011_mem1 += MAIN_MEM_r[1]
	c_t4100 = S.Task('c_t4100', length=3, delay_cost=1)
	c_t4100 += alt(MAS)
	c_t4100_in = S.Task('c_t4100_in', length=1, delay_cost=1)
	c_t4100_in += alt(MAS_in)
	S += c_t4100_in*MAS_in[0]<=c_t4100*MAS[0]

	S += c_t4100_in*MAS_in[1]<=c_t4100*MAS[1]

	S += c_t4100_in*MAS_in[2]<=c_t4100*MAS[2]

	S += c_t4100_in*MAS_in[3]<=c_t4100*MAS[3]

	c_t4100_mem0 = S.Task('c_t4100_mem0', length=1, delay_cost=1)
	c_t4100_mem0 += MAIN_MEM_r[0]
	c_t4100_mem1 = S.Task('c_t4100_mem1', length=1, delay_cost=1)
	c_t4100_mem1 += MAIN_MEM_r[1]
	c_t4101 = S.Task('c_t4101', length=3, delay_cost=1)
	c_t4101 += alt(MAS)
	c_t4101_in = S.Task('c_t4101_in', length=1, delay_cost=1)
	c_t4101_in += alt(MAS_in)
	S += c_t4101_in*MAS_in[0]<=c_t4101*MAS[0]

	S += c_t4101_in*MAS_in[1]<=c_t4101*MAS[1]

	S += c_t4101_in*MAS_in[2]<=c_t4101*MAS[2]

	S += c_t4101_in*MAS_in[3]<=c_t4101*MAS[3]

	c_t4101_mem0 = S.Task('c_t4101_mem0', length=1, delay_cost=1)
	c_t4101_mem0 += MAIN_MEM_r[0]
	c_t4101_mem1 = S.Task('c_t4101_mem1', length=1, delay_cost=1)
	c_t4101_mem1 += MAIN_MEM_r[1]
	c_t4110 = S.Task('c_t4110', length=3, delay_cost=1)
	c_t4110 += alt(MAS)
	c_t4110_in = S.Task('c_t4110_in', length=1, delay_cost=1)
	c_t4110_in += alt(MAS_in)
	S += c_t4110_in*MAS_in[0]<=c_t4110*MAS[0]

	S += c_t4110_in*MAS_in[1]<=c_t4110*MAS[1]

	S += c_t4110_in*MAS_in[2]<=c_t4110*MAS[2]

	S += c_t4110_in*MAS_in[3]<=c_t4110*MAS[3]

	c_t4110_mem0 = S.Task('c_t4110_mem0', length=1, delay_cost=1)
	c_t4110_mem0 += MAIN_MEM_r[0]
	c_t4110_mem1 = S.Task('c_t4110_mem1', length=1, delay_cost=1)
	c_t4110_mem1 += MAIN_MEM_r[1]
	c_t4111 = S.Task('c_t4111', length=3, delay_cost=1)
	c_t4111 += alt(MAS)
	c_t4111_in = S.Task('c_t4111_in', length=1, delay_cost=1)
	c_t4111_in += alt(MAS_in)
	S += c_t4111_in*MAS_in[0]<=c_t4111*MAS[0]

	S += c_t4111_in*MAS_in[1]<=c_t4111*MAS[1]

	S += c_t4111_in*MAS_in[2]<=c_t4111*MAS[2]

	S += c_t4111_in*MAS_in[3]<=c_t4111*MAS[3]

	c_t4111_mem0 = S.Task('c_t4111_mem0', length=1, delay_cost=1)
	c_t4111_mem0 += MAIN_MEM_r[0]
	c_t4111_mem1 = S.Task('c_t4111_mem1', length=1, delay_cost=1)
	c_t4111_mem1 += MAIN_MEM_r[1]
	c_t5000 = S.Task('c_t5000', length=3, delay_cost=1)
	c_t5000 += alt(MAS)
	c_t5000_in = S.Task('c_t5000_in', length=1, delay_cost=1)
	c_t5000_in += alt(MAS_in)
	S += c_t5000_in*MAS_in[0]<=c_t5000*MAS[0]

	S += c_t5000_in*MAS_in[1]<=c_t5000*MAS[1]

	S += c_t5000_in*MAS_in[2]<=c_t5000*MAS[2]

	S += c_t5000_in*MAS_in[3]<=c_t5000*MAS[3]

	c_t5000_mem0 = S.Task('c_t5000_mem0', length=1, delay_cost=1)
	c_t5000_mem0 += MAIN_MEM_r[0]
	c_t5000_mem1 = S.Task('c_t5000_mem1', length=1, delay_cost=1)
	c_t5000_mem1 += MAIN_MEM_r[1]
	c_t5001 = S.Task('c_t5001', length=3, delay_cost=1)
	c_t5001 += alt(MAS)
	c_t5001_in = S.Task('c_t5001_in', length=1, delay_cost=1)
	c_t5001_in += alt(MAS_in)
	S += c_t5001_in*MAS_in[0]<=c_t5001*MAS[0]

	S += c_t5001_in*MAS_in[1]<=c_t5001*MAS[1]

	S += c_t5001_in*MAS_in[2]<=c_t5001*MAS[2]

	S += c_t5001_in*MAS_in[3]<=c_t5001*MAS[3]

	c_t5001_mem0 = S.Task('c_t5001_mem0', length=1, delay_cost=1)
	c_t5001_mem0 += MAIN_MEM_r[0]
	c_t5001_mem1 = S.Task('c_t5001_mem1', length=1, delay_cost=1)
	c_t5001_mem1 += MAIN_MEM_r[1]
	c_t5010 = S.Task('c_t5010', length=3, delay_cost=1)
	c_t5010 += alt(MAS)
	c_t5010_in = S.Task('c_t5010_in', length=1, delay_cost=1)
	c_t5010_in += alt(MAS_in)
	S += c_t5010_in*MAS_in[0]<=c_t5010*MAS[0]

	S += c_t5010_in*MAS_in[1]<=c_t5010*MAS[1]

	S += c_t5010_in*MAS_in[2]<=c_t5010*MAS[2]

	S += c_t5010_in*MAS_in[3]<=c_t5010*MAS[3]

	c_t5010_mem0 = S.Task('c_t5010_mem0', length=1, delay_cost=1)
	c_t5010_mem0 += MAIN_MEM_r[0]
	c_t5010_mem1 = S.Task('c_t5010_mem1', length=1, delay_cost=1)
	c_t5010_mem1 += MAIN_MEM_r[1]
	c_t5011 = S.Task('c_t5011', length=3, delay_cost=1)
	c_t5011 += alt(MAS)
	c_t5011_in = S.Task('c_t5011_in', length=1, delay_cost=1)
	c_t5011_in += alt(MAS_in)
	S += c_t5011_in*MAS_in[0]<=c_t5011*MAS[0]

	S += c_t5011_in*MAS_in[1]<=c_t5011*MAS[1]

	S += c_t5011_in*MAS_in[2]<=c_t5011*MAS[2]

	S += c_t5011_in*MAS_in[3]<=c_t5011*MAS[3]

	c_t5011_mem0 = S.Task('c_t5011_mem0', length=1, delay_cost=1)
	c_t5011_mem0 += MAIN_MEM_r[0]
	c_t5011_mem1 = S.Task('c_t5011_mem1', length=1, delay_cost=1)
	c_t5011_mem1 += MAIN_MEM_r[1]
	c_t5100 = S.Task('c_t5100', length=3, delay_cost=1)
	c_t5100 += alt(MAS)
	c_t5100_in = S.Task('c_t5100_in', length=1, delay_cost=1)
	c_t5100_in += alt(MAS_in)
	S += c_t5100_in*MAS_in[0]<=c_t5100*MAS[0]

	S += c_t5100_in*MAS_in[1]<=c_t5100*MAS[1]

	S += c_t5100_in*MAS_in[2]<=c_t5100*MAS[2]

	S += c_t5100_in*MAS_in[3]<=c_t5100*MAS[3]

	c_t5100_mem0 = S.Task('c_t5100_mem0', length=1, delay_cost=1)
	c_t5100_mem0 += MAIN_MEM_r[0]
	c_t5100_mem1 = S.Task('c_t5100_mem1', length=1, delay_cost=1)
	c_t5100_mem1 += MAIN_MEM_r[1]
	c_t5101 = S.Task('c_t5101', length=3, delay_cost=1)
	c_t5101 += alt(MAS)
	c_t5101_in = S.Task('c_t5101_in', length=1, delay_cost=1)
	c_t5101_in += alt(MAS_in)
	S += c_t5101_in*MAS_in[0]<=c_t5101*MAS[0]

	S += c_t5101_in*MAS_in[1]<=c_t5101*MAS[1]

	S += c_t5101_in*MAS_in[2]<=c_t5101*MAS[2]

	S += c_t5101_in*MAS_in[3]<=c_t5101*MAS[3]

	c_t5101_mem0 = S.Task('c_t5101_mem0', length=1, delay_cost=1)
	c_t5101_mem0 += MAIN_MEM_r[0]
	c_t5101_mem1 = S.Task('c_t5101_mem1', length=1, delay_cost=1)
	c_t5101_mem1 += MAIN_MEM_r[1]
	c_t5110 = S.Task('c_t5110', length=3, delay_cost=1)
	c_t5110 += alt(MAS)
	c_t5110_in = S.Task('c_t5110_in', length=1, delay_cost=1)
	c_t5110_in += alt(MAS_in)
	S += c_t5110_in*MAS_in[0]<=c_t5110*MAS[0]

	S += c_t5110_in*MAS_in[1]<=c_t5110*MAS[1]

	S += c_t5110_in*MAS_in[2]<=c_t5110*MAS[2]

	S += c_t5110_in*MAS_in[3]<=c_t5110*MAS[3]

	c_t5110_mem0 = S.Task('c_t5110_mem0', length=1, delay_cost=1)
	c_t5110_mem0 += MAIN_MEM_r[0]
	c_t5110_mem1 = S.Task('c_t5110_mem1', length=1, delay_cost=1)
	c_t5110_mem1 += MAIN_MEM_r[1]
	c_t5111 = S.Task('c_t5111', length=3, delay_cost=1)
	c_t5111 += alt(MAS)
	c_t5111_in = S.Task('c_t5111_in', length=1, delay_cost=1)
	c_t5111_in += alt(MAS_in)
	S += c_t5111_in*MAS_in[0]<=c_t5111*MAS[0]

	S += c_t5111_in*MAS_in[1]<=c_t5111*MAS[1]

	S += c_t5111_in*MAS_in[2]<=c_t5111*MAS[2]

	S += c_t5111_in*MAS_in[3]<=c_t5111*MAS[3]

	c_t5111_mem0 = S.Task('c_t5111_mem0', length=1, delay_cost=1)
	c_t5111_mem0 += MAIN_MEM_r[0]
	c_t5111_mem1 = S.Task('c_t5111_mem1', length=1, delay_cost=1)
	c_t5111_mem1 += MAIN_MEM_r[1]
	solvers.mip.solve(S,msg=1,kind='CPLEX',ratio_gap=1.01)

	solution = [['hoge']*len(S.solution()[1]) for i in range(len(S.solution()))]
	for i in range(len(S.solution())):
		for j in range(len(S.solution()[i])):
			solution[i][j]=str(S.solution()[i][j])
	print(solution)

	cycles = int(solution[-1][3])

	pic_file_name = "/home/mfukuda/ABE/multiRAM_multiMAS_16mux/scheduling_result/stage6MM1_stage3MAS4/MUL/schedule1.png"
	if(S.solution() != []):
		plotters.matplotlib.plot(S,img_filename=pic_file_name, show_task_labels=False, fig_size=(cycles*0.25+3, 5))

	return solution
